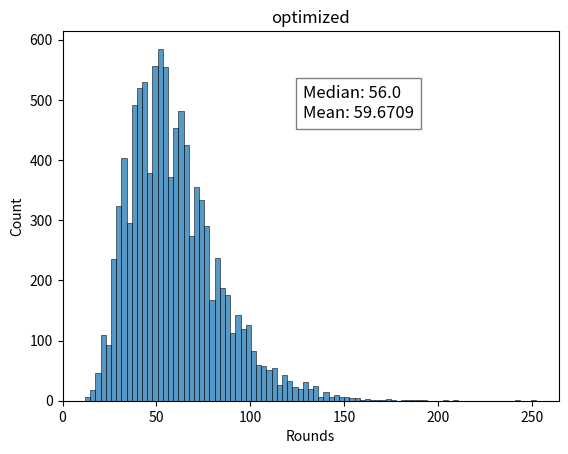

Recreate this plot in Python.
import random
from itertools import combinations
import matplotlib.pyplot as plt
import numpy as np
import seaborn as sns
import statistics

class AYTO_Game:
    """game set up for the algorithms to use"""
    def __init__(self):
        """initializes variables and the contestants to pair"""
        self.contestants = list(range(0,16)) # creates the list of contestants, numbered 0 - 15
        random.shuffle(self.contestants) # shuffles the list of contestants
        self.perfect_pairs = [tuple(sorted((self.contestants[i], self.contestants[i+1]))) for i in range(0, 16, 2)] # creates pairs
        self.found_pairs = []
        self.guesses = []
        self.available_contestants = set(range(0,16))

    def new_round(self, guessed_pairs):
        """code for what happens when round is over/start of new round"""
        self.guesses.append(guessed_pairs) # adds guessed pair to the list of guesses
        correct_count = sum(1 for pair in guessed_pairs if tuple(sorted(pair)) in self.perfect_pairs) # increases count of correct pairs if the pair was correct
        #print(f"correct_count: {correct_count}\nfound pairs: {self.found_pairs}\n----")
        return correct_count # returns how many pairs were correct from the given guessed pairs
    
    def truth_booth(self, pair):
        """truth booth code, determines if a pair is correct or not"""
        pair = tuple(sorted(pair))
        result = pair in self.perfect_pairs # checks if the chosen pair is in the list of perfect pairs
        if result == True: # if it is, adds it to list of found pairs
            self.found_pairs.append(pair)
            self.perfect_pairs.remove(pair)
            self.available_contestants.difference_update(pair)
        return result # returns T/F if the pair was correct
    
    def is_game_over(self):
        """checks if the game is over"""
        return len(self.found_pairs) == 8
    
def pair_contestants(available_contestants):
    """pairs the contestants together"""
    available_contestants = list(available_contestants)
    random.shuffle(available_contestants)
    pairs = [(available_contestants[i], available_contestants[i+1]) for i in range(0, len(available_contestants) - 1, 2)]
    return pairs

def create_new_pairs(previous_pairs, available_contestants):
    available_contestants = (list(available_contestants))
    random.shuffle(available_contestants)
    
    created_pairs=[]

    while available_contestants:
        
        valid_pair = False
        index = 1
        while not valid_pair:
            #print(available_contestants)
            new_pair = (available_contestants[0], available_contestants[index])
            # Add the new pair to new_pairs if it hasn't been tried before. Else try another pair.
            if tuple(sorted(new_pair)) not in [tuple(sorted(pair)) for pair in previous_pairs]:
                created_pairs.append(new_pair)
                valid_pair = True
            elif index == (len(available_contestants) - 1):
                created_pairs.append(new_pair)
                valid_pair = True
            else: 
                index += 1
            

        for contestant in new_pair:
            available_contestants.remove(contestant)
        
        #print(created_pairs)

    return created_pairs

def adjust_pairs(guessed_pairs, correct_count, pair_probabilities):
    for pair in guessed_pairs:
        sorted_pair = tuple(sorted(pair))
        if sorted_pair not in pair_probabilities:
            pair_probabilities[sorted_pair] = [0, 0]
        pair_probabilities[sorted_pair][1] += 1
        if correct_count > 0:
            pair_probabilities[sorted_pair][0] += 1
            correct_count -= 1
    return pair_probabilities

def select_truth_booth_pair(guessed_pairs, pair_probabilities):
    max_uncertainty = -1
    selected_pair = None
    for pair in guessed_pairs:
        sorted_pair = tuple(sorted(pair))
        correct, total = pair_probabilities.get(sorted_pair, (0, 0))
        if total > 0:
            uncertainty = 1 - abs(correct / total - 0.5)
            if uncertainty > max_uncertainty:
                max_uncertainty = uncertainty
                selected_pair = pair
    return selected_pair

def play_game():
    game = AYTO_Game()
    rounds = 0
    pair_probabilities = {}

    while not game.is_game_over():
        rounds += 1
        if rounds == 1:
            guessed_pairs = pair_contestants(game.available_contestants)
        else:
            guessed_pairs = create_new_pairs(game.guesses[-1], game.available_contestants)
        
        correct_count = game.new_round(guessed_pairs)
        pair_probabilities = adjust_pairs(guessed_pairs, correct_count, pair_probabilities)
        
        truth_booth_pair = select_truth_booth_pair(guessed_pairs, pair_probabilities)
        game.truth_booth(truth_booth_pair)
    print(rounds)
    return rounds

#random.seed(42)
# game = AYTO_Game()
# rounds = play_game()
# print(rounds)

round_sample = [] # rounds taken for each game will be appended here to be plotted later.
for new_game in range(10000):
    game = AYTO_Game()
    rounds_taken = play_game()
    round_sample.append(rounds_taken)
# Creates a histrogram of rounds taken.
print(f"median: {statistics.median(round_sample)}\nmean: {statistics.mean(round_sample)}")
median_value = statistics.median(round_sample)
mean_value = statistics.mean(round_sample)
sns.histplot(round_sample).set(title='optimized', xlabel='Rounds')
plt.figtext(0.5, 0.7, f'Median: {median_value}\nMean: {mean_value}', ha="left", fontsize=12, bbox={"facecolor":"white", "alpha":0.5, "pad":5})
# Saves histogram to working directory.
plt.savefig('fshifas')
plt.close()
